Run: headless pygame with SDL's dummy video driver; simulated clock (each Clock.tick advances the game by its frame time, no real sleeping); random seed 0; keys injected as events and as key.get_pressed() state; no mouse input.
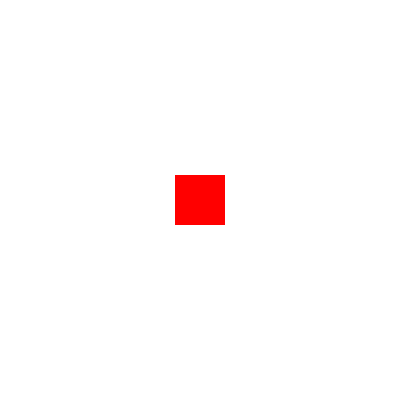
Frame 1 of 4 · flips 1–60 · no input
Frame 2 of 4 · flips 61–180 · tapped SPACE, RETURN · held RIGHT (→), D · screen unchanged from frame 1, image omitted
Frame 3 of 4 · flips 181–300 · held DOWN (↓), S · screen unchanged from frame 2, image omitted
Frame 4 of 4 · flips 301–420 · held LEFT (←), A, UP (↑), W · screen unchanged from frame 3, image omitted

The pygame program that drew these frames:

import pygame
pygame.init()

WIDTH = 400
HEIGHT = 400

BLACK = (0, 0, 0)
WHITE = (255, 255, 255)
GREEN = (0, 255, 0)
RED = (255, 0, 0)


def update():
    render()


def render():
    x = WIDTH / 2
    y = HEIGHT / 2
    w = 50
    h = 50
    pygame.draw.rect(
        screen, RED, [x - w/2, y - h/2, w, h], 0)


size = (WIDTH, HEIGHT)
screen = pygame.display.set_mode(size)
pygame.display.set_caption("My first Pygame Game")

carryOn = True
clock = pygame.time.Clock()

while carryOn:

    for event in pygame.event.get():
        if (event.type == pygame.QUIT):
            carryOn = False

    screen.fill(WHITE)

    update()

    pygame.display.flip()

    clock.tick(60)

pygame.quit()
